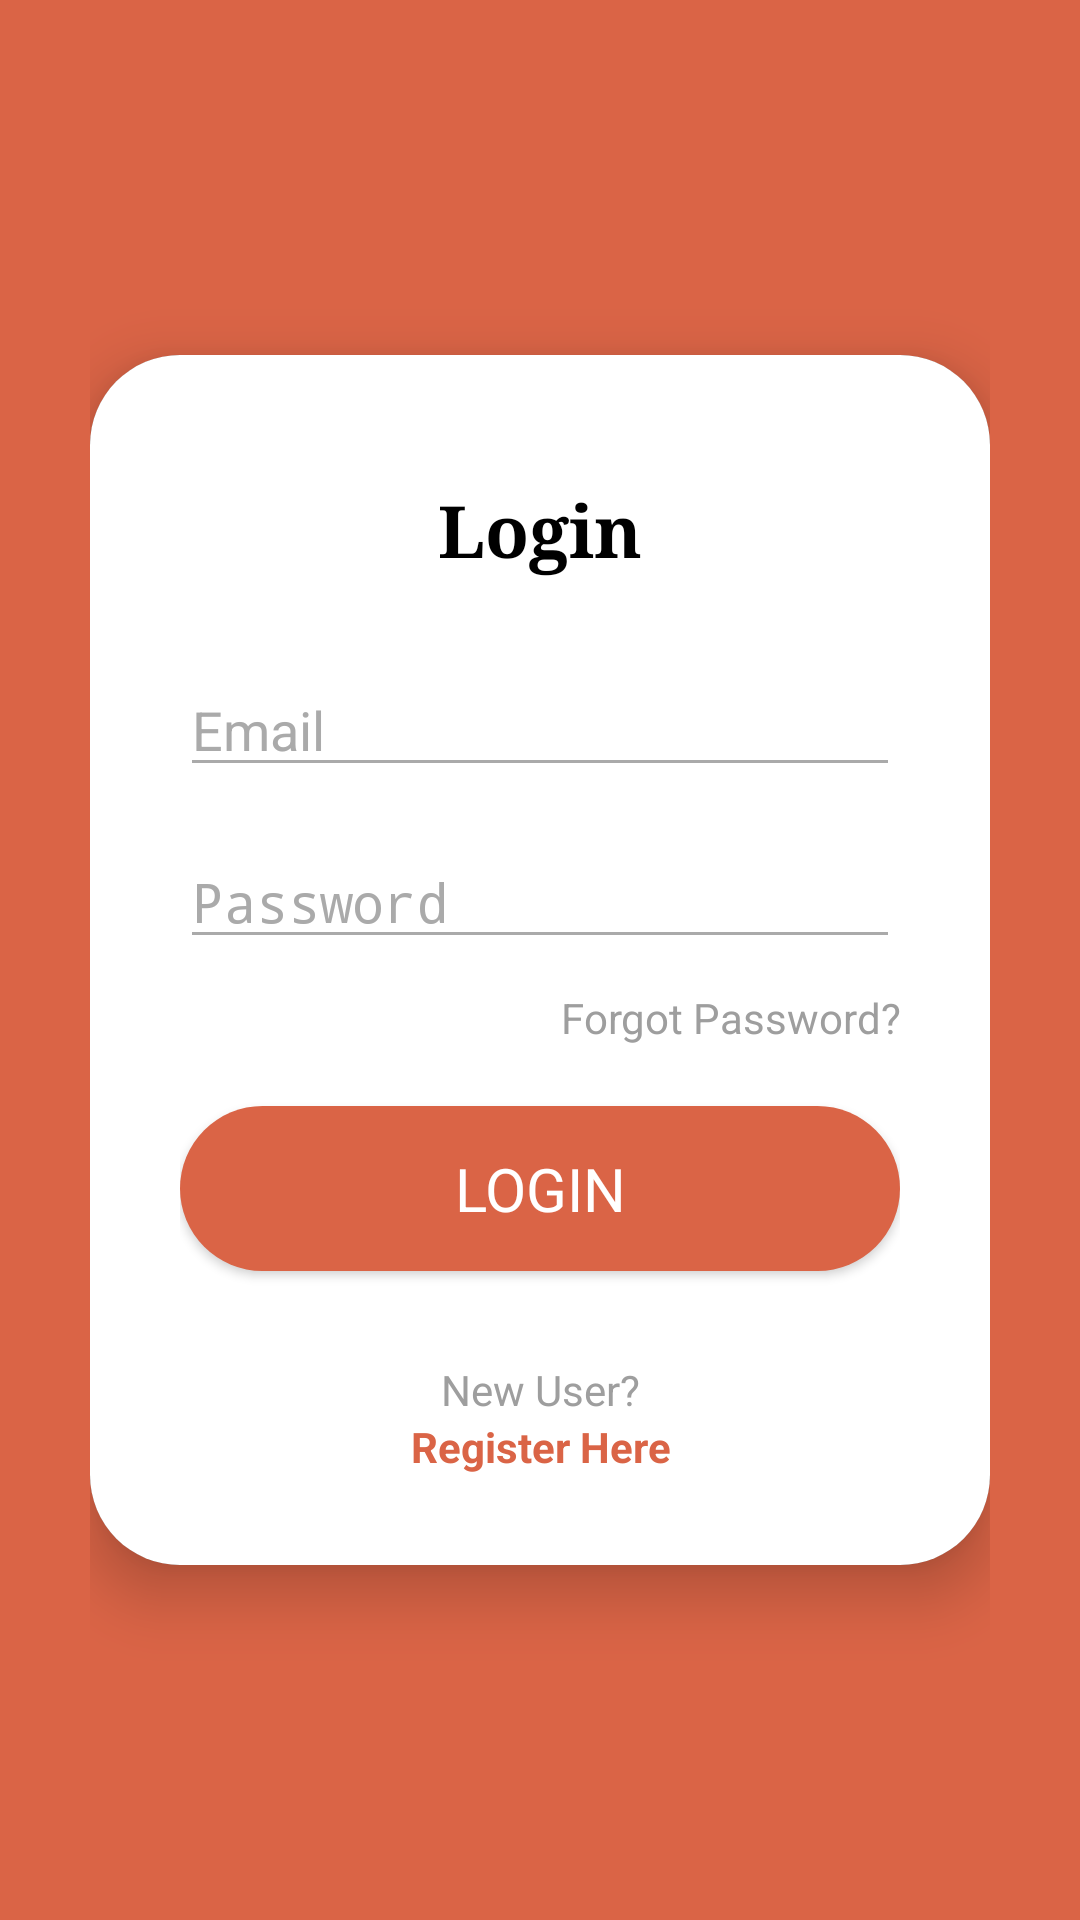

Here is an Android app screen rendered from its layout file. Give the layout XML and the strings, colors and styles it references.
<!-- AndroidManifest.xml: activity theme Theme.AppCompat.NoActionBar -->
<!-- res/layout/activity_login.xml -->
<?xml version="1.0" encoding="utf-8"?>
<RelativeLayout xmlns:android="http://schemas.android.com/apk/res/android"
    xmlns:app="http://schemas.android.com/apk/res-auto"
    xmlns:tools="http://schemas.android.com/tools"
    android:layout_width="match_parent"
    android:layout_height="match_parent"
    android:background="@color/theme2"
    android:padding="30dp"
    tools:context=".LoginActivity">

    <androidx.cardview.widget.CardView
        android:layout_width="match_parent"
        android:layout_height="wrap_content"
        android:layout_centerInParent="true"
        app:cardCornerRadius="30dp"
        app:cardElevation="12dp">

        <LinearLayout
            android:layout_width="match_parent"
            android:layout_height="wrap_content"
            android:orientation="vertical"
            android:background="@color/white"
            android:padding="30dp">

            <TextView
                android:layout_width="match_parent"
                android:layout_height="wrap_content"
                android:layout_gravity="center"
                android:padding="12dp"
                android:text="Login"
                android:textAlignment="center"
                android:textColor="@color/black"
                android:textSize="24sp"
                android:textStyle="bold"
                android:typeface="serif" />

            <EditText
                android:id="@+id/edt_email_login"
                android:layout_width="match_parent"
                android:layout_height="wrap_content"
                android:hint="Email"
                android:textColor="@color/black"
                android:textColorHint="@color/dark_grey"
                android:backgroundTint="@android:color/darker_gray"
                android:layout_marginTop="16dp"
                android:inputType="textEmailAddress" />

            <EditText
                android:id="@+id/edt_password_login"
                android:layout_width="match_parent"
                android:layout_height="wrap_content"
                android:hint="Password"
                android:textColor="@color/black"
                android:textColorHint="@color/dark_grey"
                android:backgroundTint="@color/dark_grey"
                android:layout_marginTop="16dp"
                android:inputType="textPassword" />

            <TextView
                android:id="@+id/forgot_password"
                android:layout_width="match_parent"
                android:layout_height="wrap_content"
                android:layout_marginTop="10dp"
                android:textColor="@color/black_pearl"
                android:text="Forgot Password?"
                android:textAlignment="textEnd" />

            <Button
                android:id="@+id/btn_login"
                android:layout_width="match_parent"
                android:layout_height="55dp"
                android:layout_marginTop="20dp"
                android:background="@drawable/button_two"
                android:text="Login"
                android:textColor="@color/white"
                android:textSize="20sp"
                android:typeface="normal" />

            <TextView
                android:layout_width="match_parent"
                android:layout_height="wrap_content"
                android:layout_marginTop="30dp"
                android:textColor="@color/black_pearl"
                android:text="New User?"
                android:textAlignment="center" />

            <TextView
                android:id="@+id/tv_to_register"
                android:layout_width="match_parent"
                android:layout_height="wrap_content"
                android:backgroundTint="@color/black"
                android:text="Register Here"
                android:textAlignment="center"
                android:textColor="@color/theme2"
                android:textStyle="bold" />

        </LinearLayout>

    </androidx.cardview.widget.CardView>

</RelativeLayout>
<!-- resources referenced by this layout -->
<resources>
  <color name="black">#FF000000</color>
  <color name="black_pearl">#9E9E9E</color>
  <color name="dark_grey">#AAAAAA</color>
  <color name="theme2">#DA6446</color>
  <color name="white">#FFFFFFFF</color>
  <!-- drawable button_two (drawable) -->
  <?xml version="1.0" encoding="utf-8"?>
  <selector xmlns:android="http://schemas.android.com/apk/res/android">
      <item android:state_pressed="true">
          <layer-list>
              <item>
                  <shape android:shape="rectangle">
                      <solid android:color="@color/theme1" />
                      <corners android:radius="30dp" />
                  </shape>
              </item>
              <item android:top="2dp" android:right="2dp" android:bottom="2dp" android:left="2dp">
                  <shape android:shape="rectangle">
                      <solid android:color="@color/theme1" />
                      <corners android:radius="30dp" />
                  </shape>
              </item>
          </layer-list>
      </item>
      <item>
          <shape android:shape="rectangle">
              <solid android:color="@color/theme2" />
              <corners android:radius="30dp" />
          </shape>
      </item>
  </selector>
  <color name="theme1">#F5B72E</color>
</resources>
